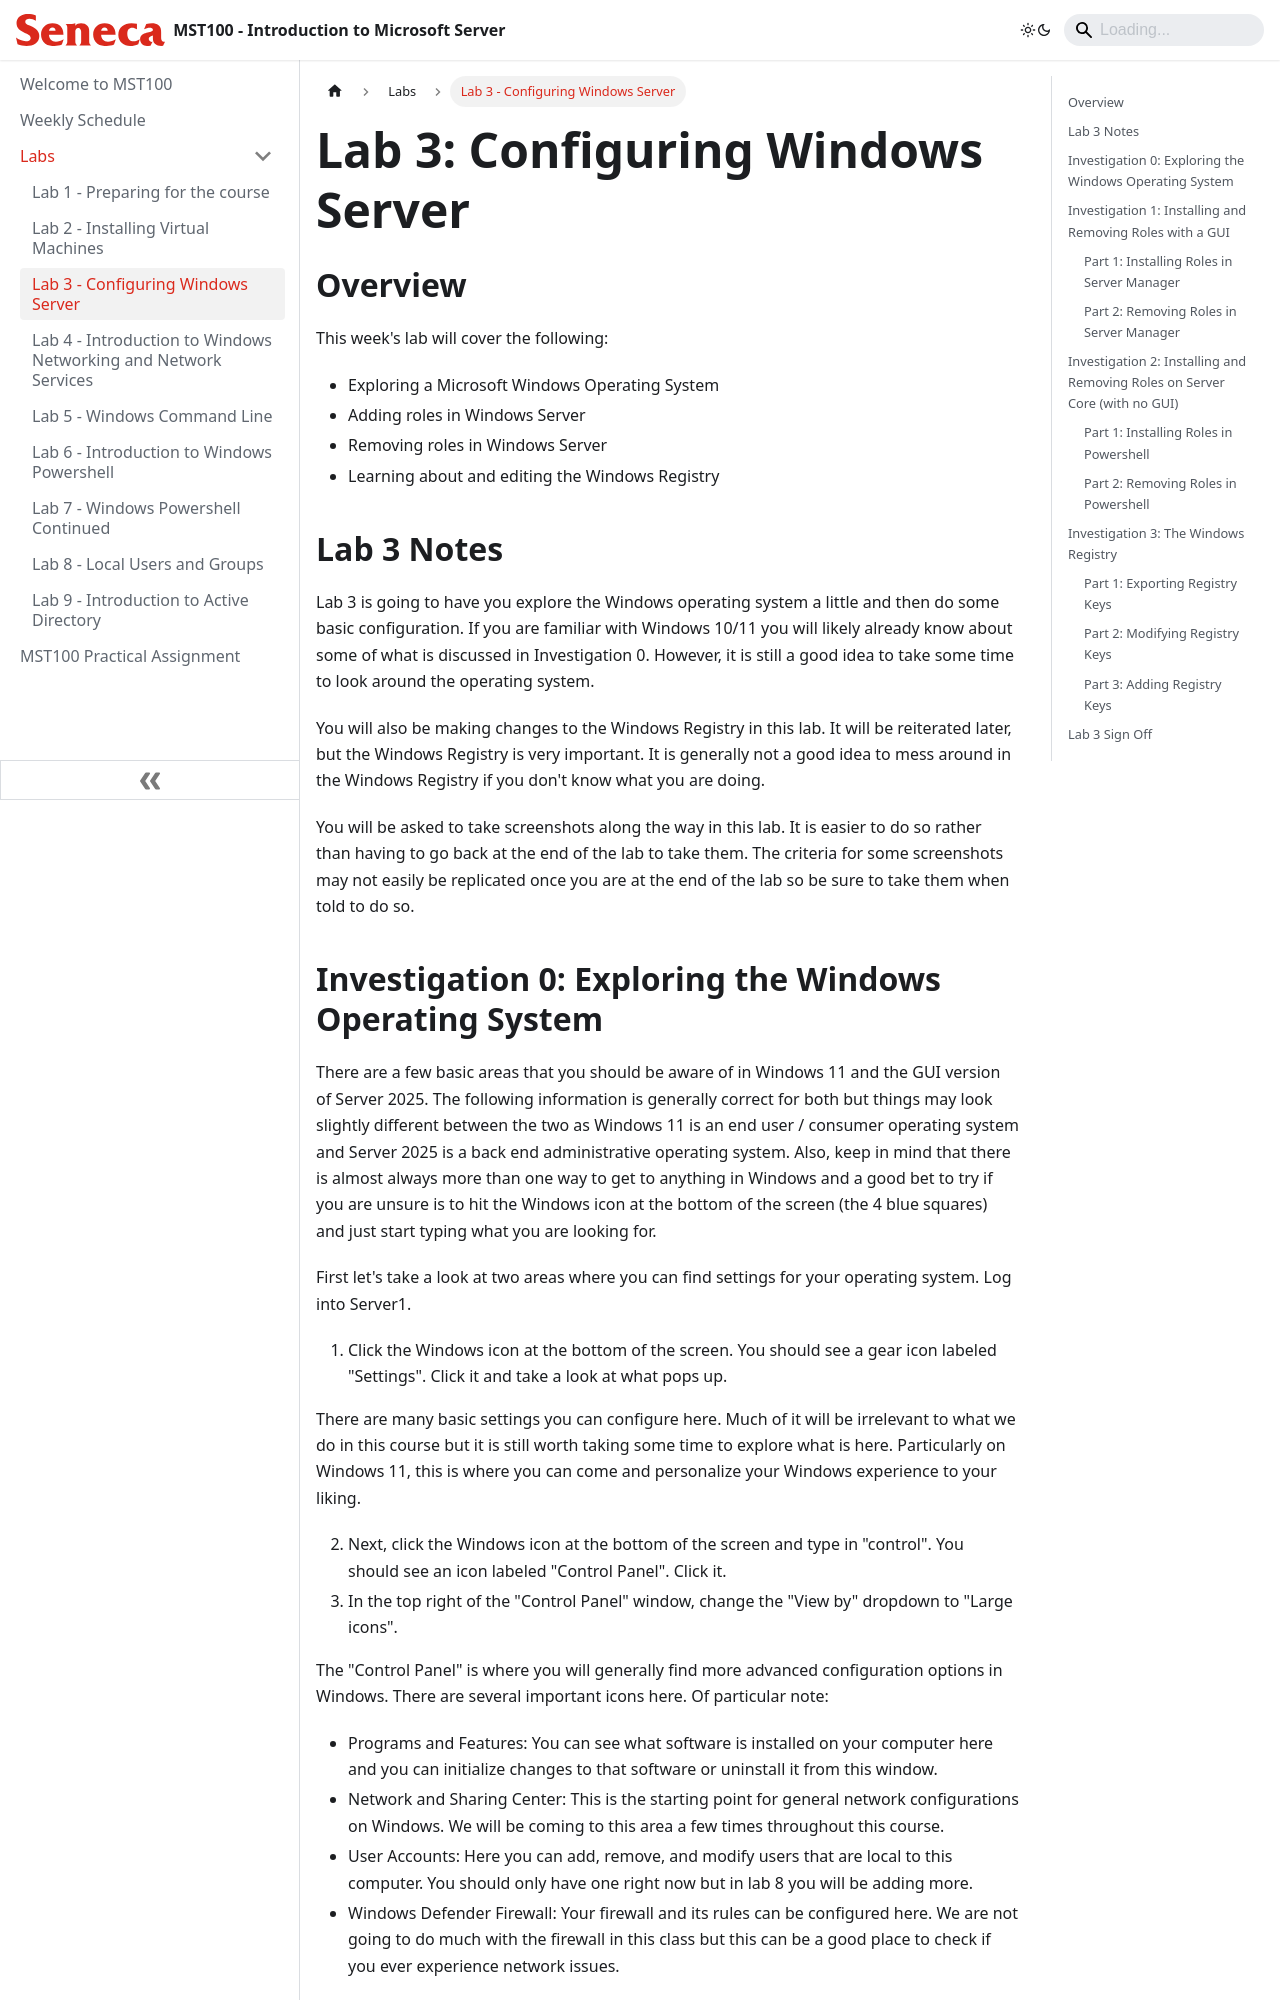

repository: Seneca-ICTOER/MST100 · page: Labs/lab3.html · generator: docusaurus

---
id: lab3
title: Lab 3 - Configuring Windows Server
sidebar_position: 3
description: Configuring basic settings in Windows Server and Windows 11
---

# Lab 3: Configuring Windows Server

## Overview

This week's lab will cover the following:

- Exploring a Microsoft Windows Operating System
- Adding roles in Windows Server
- Removing roles in Windows Server
- Learning about and editing the Windows Registry

## Lab 3 Notes

Lab 3 is going to have you explore the Windows operating system a little and then do some basic configuration. If you are familiar with Windows 10/11 you will likely already know about some of what is discussed in Investigation 0. However, it is still a good idea to take some time to look around the operating system.

You will also be making changes to the Windows Registry in this lab. It will be reiterated later, but the Windows Registry is very important. It is generally not a good idea to mess around in the Windows Registry if you don't know what you are doing.

You will be asked to take screenshots along the way in this lab. It is easier to do so rather than having to go back at the end of the lab to take them. The criteria for some screenshots may not easily be replicated once you are at the end of the lab so be sure to take them when told to do so.
